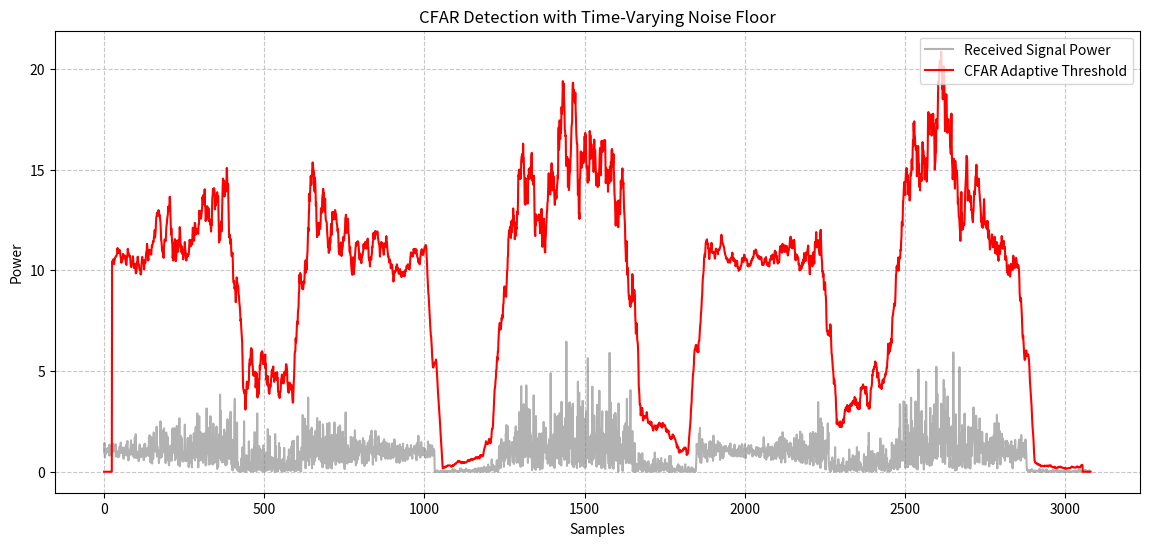

Python code for this plot: (Note: this script raises an exception after producing the figure.)
import numpy as np
import matplotlib.pyplot as plt

def generate_qpsk_packets(num_packets, samples_per_sym, preamble):
    """Generates repeating QPSK packets with a fixed preamble."""
    qpsk_map = np.array([1+1j, -1+1j, -1-1j, 1-1j]) / np.sqrt(2)
    packet_data_len = 100
    full_signal = []
    
    for _ in range(num_packets):
        data = qpsk_map[np.random.randint(0, 4, packet_data_len)]
        packet = np.concatenate([preamble, data])
        # Upsample (simple rectangular pulse for visualization)
        upsampled = np.repeat(packet, samples_per_sym)
        full_signal.extend(upsampled)
        # Add gap between packets
        full_signal.extend(np.zeros(50 * samples_per_sym))
    
    return np.array(full_signal)

# 1. Setup Parameters
sps = 4
preamble_symbols = np.array([1+1j, 1+1j, -1-1j, -1-1j]) / np.sqrt(2) # Fixed preamble
signal = generate_qpsk_packets(5, sps, preamble_symbols)

# 2. Add Time-Varying Noise Floor
t = np.arange(len(signal))
noise_envelope = 0.1 + 0.4 * np.sin(2 * np.pi * 0.0005 * t)**2 # Noise floor varies
noise = (np.random.randn(len(signal)) + 1j*np.random.randn(len(signal))) * noise_envelope
rx_signal = signal + noise

# 3. CFAR Detection (Cell Averaging)
def ca_cfar(data, num_train, num_guard, pfa):
    """Performs CA-CFAR detection on input data."""
    # Process power of signal (Square-law detector)
    x = np.abs(data)**2
    num_cells = len(x)
    thresholds = np.zeros(num_cells)
    detections = []
    
    # Alpha factor for CA-CFAR
    alpha = num_train * (pfa**(-1/num_train) - 1)
    
    half_train = num_train // 2
    half_guard = num_guard // 2
    offset = half_train + half_guard
    
    for i in range(offset, num_cells - offset):
        # Sliding window for noise estimation
        training_cells = np.concatenate([
            x[i-offset : i-half_guard], 
            x[i+half_guard+1 : i+offset+1]
        ])
        noise_floor_est = np.mean(training_cells)
        thresholds[i] = alpha * noise_floor_est
        
        if x[i] > thresholds[i]:
            detections.append(i)
            
    return thresholds, np.array(detections)

# Run Detector
th, det_indices = ca_cfar(rx_signal, num_train=40, num_guard=10, pfa=1e-4)

# 4. Plotting Results
plt.figure(figsize=(14, 6))
plt.plot(np.abs(rx_signal)**2, label='Received Signal Power', alpha=0.6, color='gray')
plt.plot(th, label='CFAR Adaptive Threshold', color='red', linewidth=1.5)
if len(det_indices) > 0:
    plt.scatter(det_indices, np.abs(rx_signal[det_indices])**2, color='lime', label='Detections', zorder=5, s=20)

plt.title("CFAR Detection with Time-Varying Noise Floor")
plt.xlabel("Samples")
plt.ylabel("Power")
plt.legend(loc='upper right')
plt.grid(True, linestyle='--', alpha=0.7)
plt.savefig('../_images/detection_cfar.svg', bbox_inches='tight')
plt.show()
